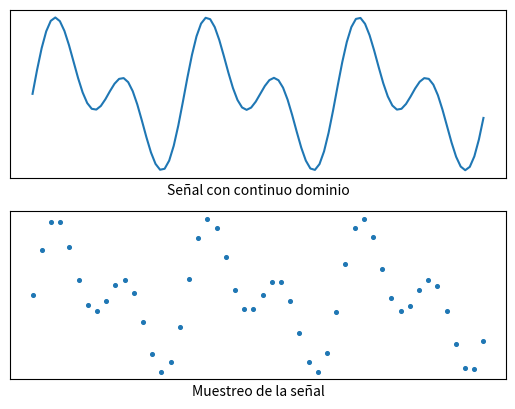

Here is the Python script that generated this plot:
import numpy as np
import matplotlib.pyplot as plt

t = np.arange(0, 0.1, 0.001)
s1 = np.sin(2*np.pi*30*t) + np.sin(2*np.pi*60*t)
idxs = np.arange(0, len(t), len(t)/50)
idxs = [0] + idxs + [t[-1]]
idxs = [int(x) for x in idxs]

fix, axs = plt.subplots(2,1)
axs[0].plot(t, s1)
axs[0].set_xlabel('Señal con continuo dominio')
axs[1].set_xlabel('Muestreo de la señal')
axs[1].scatter(t[idxs], s1[idxs], s=7)
axs[0].xaxis.set_major_locator(plt.NullLocator())
axs[0].xaxis.set_major_locator(plt.NullLocator())
axs[1].xaxis.set_major_locator(plt.NullLocator())
axs[1].xaxis.set_major_locator(plt.NullLocator())
axs[0].yaxis.set_major_locator(plt.NullLocator())
axs[0].yaxis.set_major_locator(plt.NullLocator())
axs[1].yaxis.set_major_locator(plt.NullLocator())
axs[1].yaxis.set_major_locator(plt.NullLocator())
plt.show()
